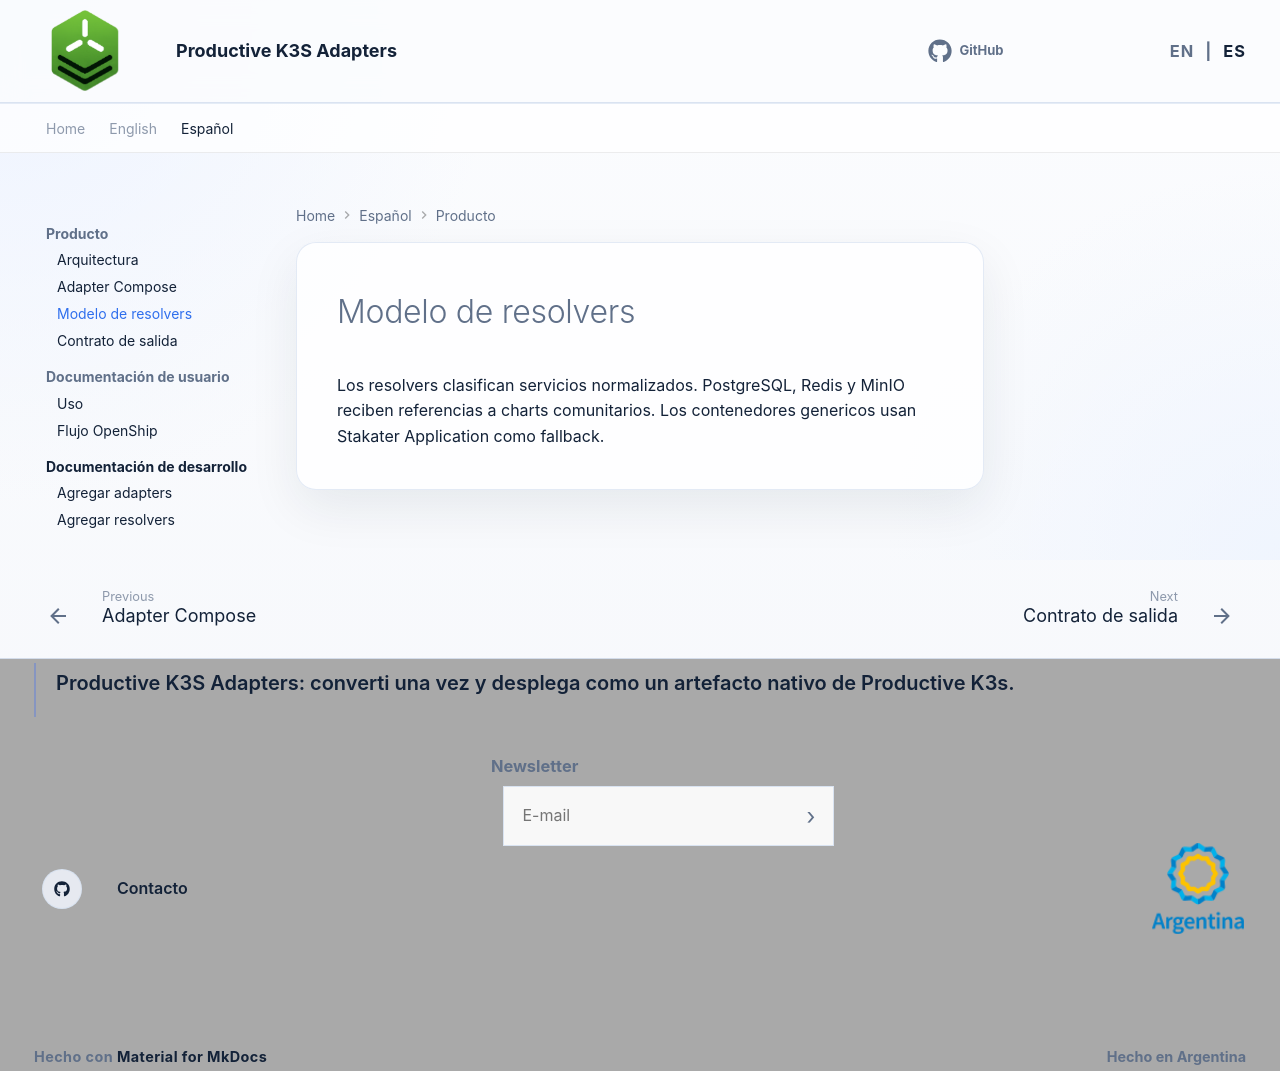

repository: productive-k3s/productive-k3s-adapters · page: es/product/resolvers/index.html · generator: mkdocs

# Modelo de resolvers

Los resolvers clasifican servicios normalizados. PostgreSQL, Redis y MinIO reciben referencias a charts comunitarios. Los contenedores genericos usan Stakater Application como fallback.
